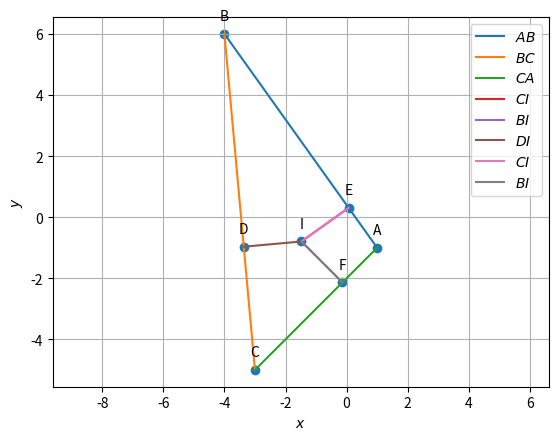

Reproduce this figure in Python.
import numpy as np
import matplotlib.pyplot as plt
import matplotlib.image as mpimg

#vertices
A = np.array([1, -1])
B = np.array([-4, 6])
C = np.array([-3, -5])
omat = np.array([[0, 1], [-1, 0]])

def dir_vec(A, B):
    return B - A

def norm_vec(A, B):
    return omat @ dir_vec(A, B)

k1=1
k2=1

p = np.zeros(2)
t = norm_vec(B, C)
n1 = t / np.linalg.norm(t)
t = norm_vec(C, A)
n2 = t / np.linalg.norm(t)
t = norm_vec(A, B)
n3 = t / np.linalg.norm(t)

p[0] = n1 @ B - k1 * n2 @ C
p[1] = n2 @ C - k2 * n3 @ A

N = np.block([[n1 - k1 * n2],[ n2 - k2 * n3]])
I = np.linalg.inv(N)@p
r = n1 @ (B-I)

print("Coordinates of point I:", I)
print(f"Distance from I to AB=Distance from I to CA= {r}")

def alt_foot(A,B,C):
  m = B-C
  n = omat@m 
  N=np.block([[m],[n]])
  p = np.zeros(2)
  p[0] = m@A 
  p[1] = n@B
  #Intersection
  P=np.linalg.inv(N.T)@p
  return P

D =  alt_foot(I,B,C)
E =  alt_foot(I,B,A)
F =  alt_foot(I,C,A)

#Generate line points
def line_gen(A,B):
  len =10
  dim = A.shape[0]
  x_AB = np.zeros((dim,len))
  lam_1 = np.linspace(0,1,len)
  for i in range(len):
    temp1 = A + lam_1[i]*(B-A)
    x_AB[:,i]= temp1.T
  return x_AB

x_AB = line_gen(A,B)
x_BC = line_gen(B,C)
x_CA = line_gen(C,A)
x_BI = line_gen(B,I)
x_CI = line_gen(C,I)
x_DI = line_gen(I,D)
x_CI = line_gen(I,E)
x_BI = line_gen(I,F)



#Plotting all lines
plt.plot(x_AB[0,:],x_AB[1,:],label='$AB$')
plt.plot(x_BC[0,:],x_BC[1,:],label='$BC$')
plt.plot(x_CA[0,:],x_CA[1,:],label='$CA$')
plt.plot(x_CI[0,:],x_CI[1,:],label='$CI$')
plt.plot(x_BI[0,:],x_BI[1,:],label='$BI$')
plt.plot(x_DI[0,:],x_DI[1,:],label='$DI$')
plt.plot(x_CI[0,:],x_CI[1,:],label='$CI$')
plt.plot(x_BI[0,:],x_BI[1,:],label='$BI$')

#Labeling the coordinates
tri_coords = np.block([[A],[B],[C],[I],[D],[E],[F]])
plt.scatter(tri_coords[:,0], tri_coords[:,1])
vert_labels = ['A','B','C','I','D','E','F']
for i, txt in enumerate(vert_labels):
    plt.annotate(txt, # this is the text
                 (tri_coords[i,0], tri_coords[i,1]), # this is the point to label
                 textcoords="offset points", # how to position the text
                 xytext=(0,10), # distance from text to points (x,y)
                 ha='center') # horizontal alignment can be left, right or center

plt.xlabel('$x$')
plt.ylabel('$y$')
plt.legend(loc='best')
plt.grid() # minor
plt.axis('equal')
plt.grid() #minor
plt.savefig("figure")       
plt.legend(loc='best')
plt.grid() # minor
plt.axis('equal')
plt.savefig("Incentre.png",bbox_inches='tight')
